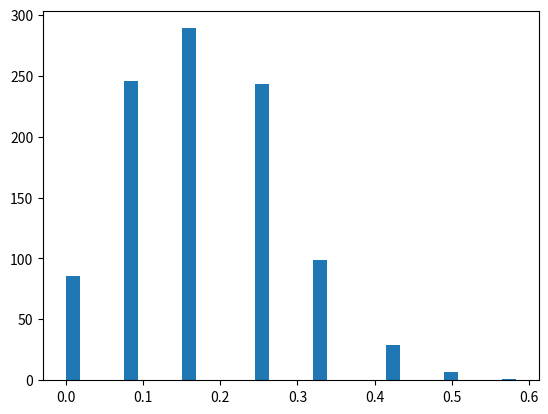

Reproduce this figure in Python.
''' Result year one 7 major mistakes
           year two 3 major mistakes,
    Question was this due to chance, or was this due to the new policy that was put in place?
    
Head= first year, Tails= second year

Perform a test where we can check if 7 heads is indeed a plausible event or weather this is a very unlikely event.'''
import numpy as np 

def perform_bernoulli_trials(n, p):
    """Perform n Bernoulli trials with success probability p
    and return number of successes."""
    # Initialize number of successes: n_success, a.k.a HEADS
    n_success = 0

    # Perform trials
    for i in range(n):
        # Choose random number between zero and one: random_number
        random_number = np.random.random()

        # If less than p, it's a success so add one to n_success
        if random_number<p:
            n_success +=1

    return n_success
    
# Seed random number generator
#np.random.seed(43)

#From each Experiment of 12 trials with 10 outcomes in each trial get probability >=7
def trial_outcome():
    # Initialize the number of defaults: n_defaults
    n_defaults = np.empty(12)

    # Compute the number of defaults
    for i in range(12):
        n_defaults[i] = perform_bernoulli_trials(10,0.5)
        
    event_of_7_heads = sum(n_defaults>=7)
    
    #probability
    probability= event_of_7_heads/12
    
    #The probability of seeing a result as extreme as the observed value (the famous p-value)
    return probability

#Determine the stability of the result by repeating the experiment 1000 times
total_pro = []    
for x in range(1000):
    total_pro.append(trial_outcome())
    

#Plot
import matplotlib.pyplot as plt

n_data = len(total_pro)
_= plt.hist(total_pro, bins= int(np.sqrt(n_data)) )   

#Looks like this is the theoretical mean  (a.k.a E[X]) :)     
print(2/12)

    
    
    
    